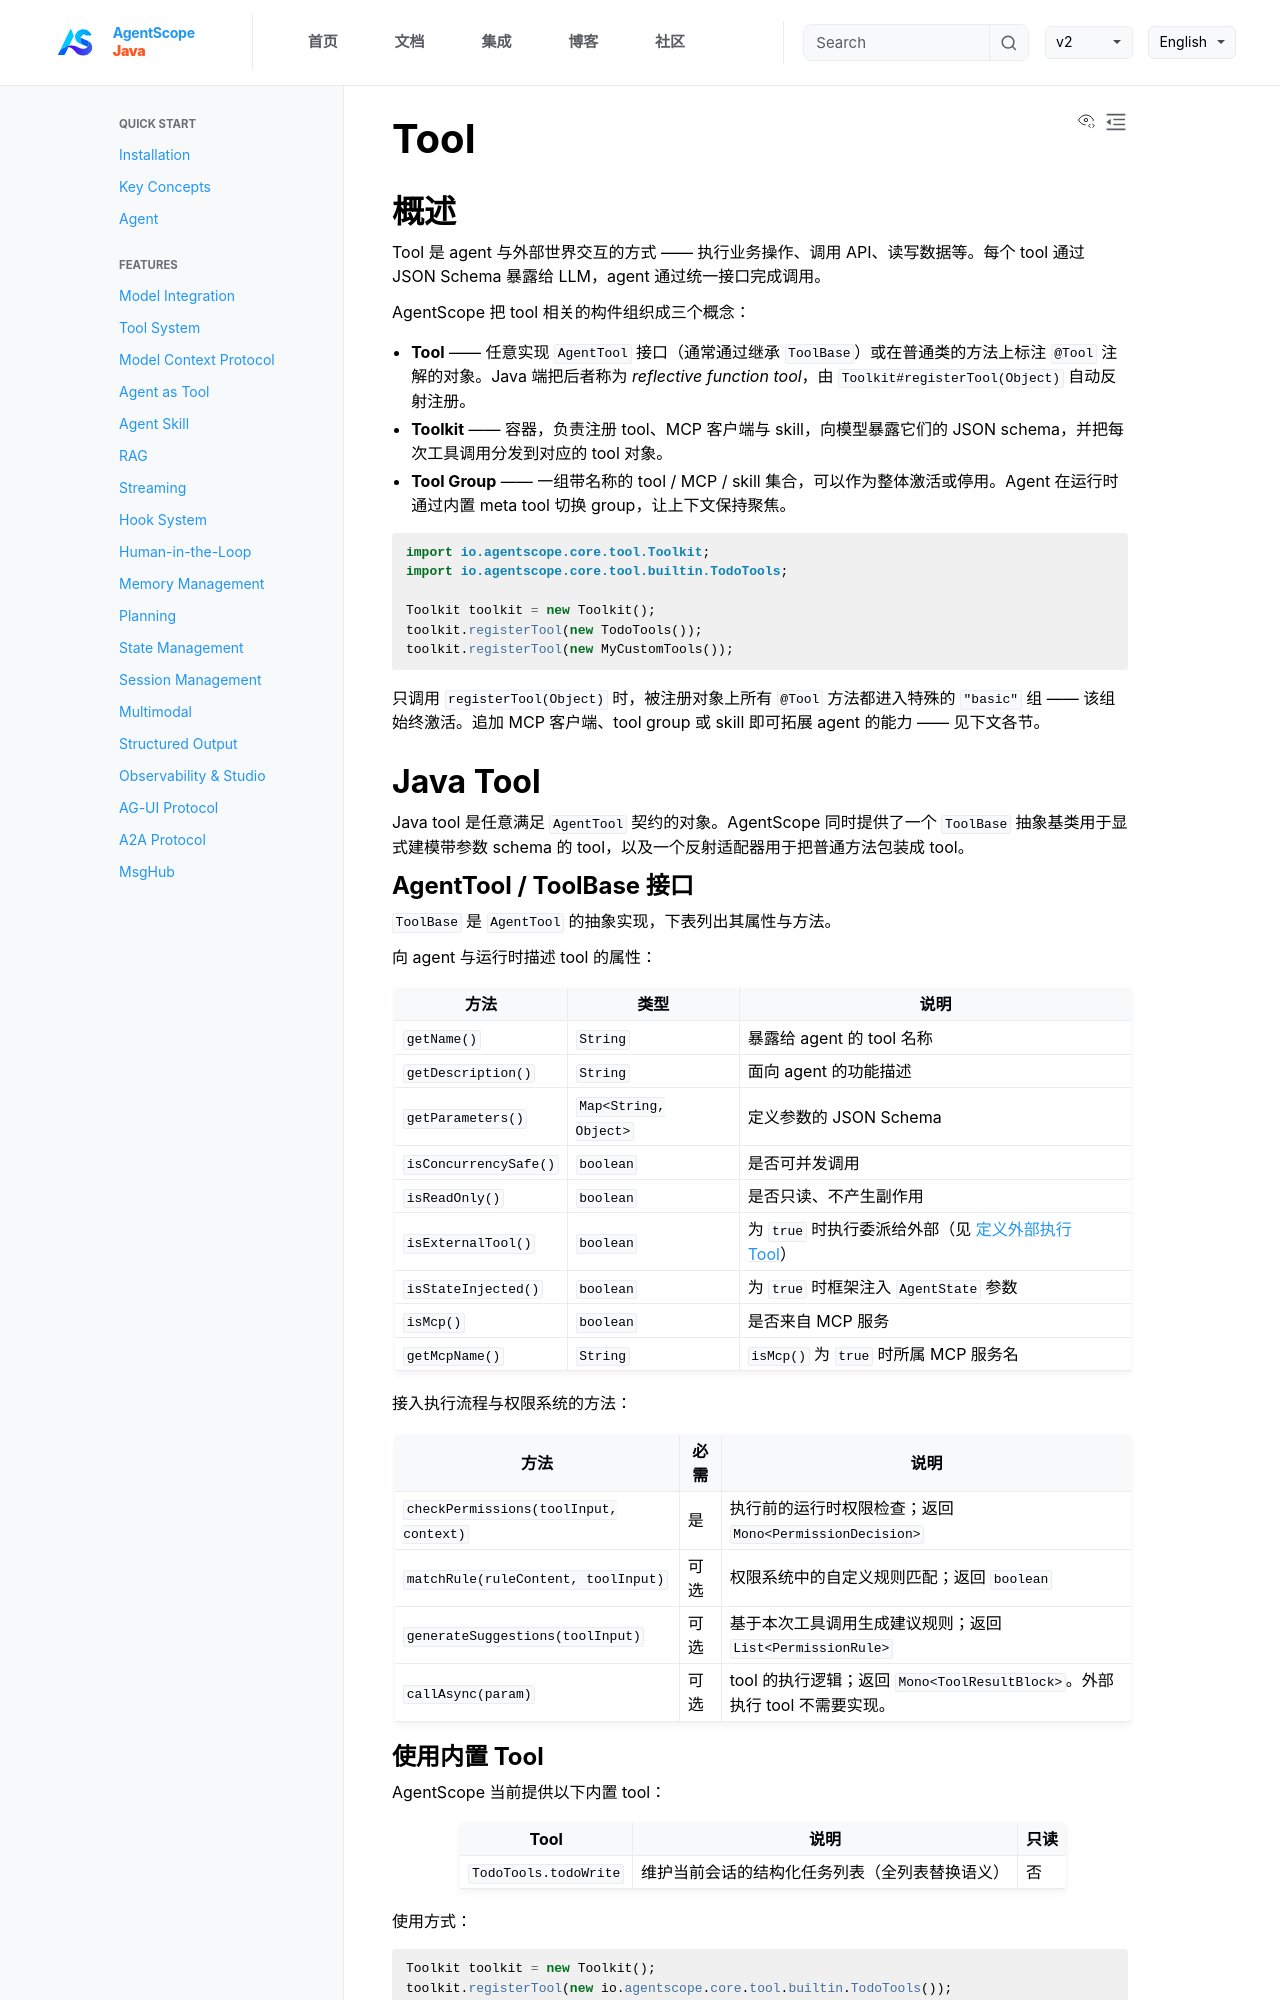

repository: lifl00001/agentscope-java · page: v2/zh/docs/building-blocks/tool.html · generator: jekyll

---
title: "Tool"
description: "定义、注册并管理 agent 可调用的能力"
---

## 概述

Tool 是 agent 与外部世界交互的方式 —— 执行业务操作、调用 API、读写数据等。每个 tool 通过 JSON Schema 暴露给 LLM，agent 通过统一接口完成调用。

AgentScope 把 tool 相关的构件组织成三个概念：

- **Tool** —— 任意实现 `AgentTool` 接口（通常通过继承 `ToolBase`）或在普通类的方法上标注 `@Tool` 注解的对象。Java 端把后者称为 *reflective function tool*，由 `Toolkit#registerTool(Object)` 自动反射注册。
- **Toolkit** —— 容器，负责注册 tool、MCP 客户端与 skill，向模型暴露它们的 JSON schema，并把每次工具调用分发到对应的 tool 对象。
- **Tool Group** —— 一组带名称的 tool / MCP / skill 集合，可以作为整体激活或停用。Agent 在运行时通过内置 meta tool 切换 group，让上下文保持聚焦。

```java
import io.agentscope.core.tool.Toolkit;
import io.agentscope.core.tool.builtin.TodoTools;

Toolkit toolkit = new Toolkit();
toolkit.registerTool(new TodoTools());
toolkit.registerTool(new MyCustomTools());
```

只调用 `registerTool(Object)` 时，被注册对象上所有 `@Tool` 方法都进入特殊的 `"basic"` 组 —— 该组始终激活。追加 MCP 客户端、tool group 或 skill 即可拓展 agent 的能力 —— 见下文各节。

## Java Tool

Java tool 是任意满足 `AgentTool` 契约的对象。AgentScope 同时提供了一个 `ToolBase` 抽象基类用于显式建模带参数 schema 的 tool，以及一个反射适配器用于把普通方法包装成 tool。

### AgentTool / ToolBase 接口

`ToolBase` 是 `AgentTool` 的抽象实现，下表列出其属性与方法。

向 agent 与运行时描述 tool 的属性：

| 方法 | 类型 | 说明 |
|---|---|---|
| `getName()` | `String` | 暴露给 agent 的 tool 名称 |
| `getDescription()` | `String` | 面向 agent 的功能描述 |
| `getParameters()` | `Map<String, Object>` | 定义参数的 JSON Schema |
| `isConcurrencySafe()` | `boolean` | 是否可并发调用 |
| `isReadOnly()` | `boolean` | 是否只读、不产生副作用 |
| `isExternalTool()` | `boolean` | 为 `true` 时执行委派给外部（见 [定义外部执行 Tool](#定义外部执行-tool)） |
| `isStateInjected()` | `boolean` | 为 `true` 时框架注入 `AgentState` 参数 |
| `isMcp()` | `boolean` | 是否来自 MCP 服务 |
| `getMcpName()` | `String` | `isMcp()` 为 `true` 时所属 MCP 服务名 |

接入执行流程与权限系统的方法：

| 方法 | 必需 | 说明 |
|---|---|---|
| `checkPermissions(toolInput, context)` | 是 | 执行前的运行时权限检查；返回 `Mono<PermissionDecision>` |
| `matchRule(ruleContent, toolInput)` | 可选 | 权限系统中的自定义规则匹配；返回 `boolean` |
| `generateSuggestions(toolInput)` | 可选 | 基于本次工具调用生成建议规则；返回 `List<PermissionRule>` |
| `callAsync(param)` | 可选 | tool 的执行逻辑；返回 `Mono<ToolResultBlock>`。外部执行 tool 不需要实现。 |

### 使用内置 Tool

AgentScope 当前提供以下内置 tool：

| Tool | 说明 | 只读 |
|------|------|------|
| `TodoTools.todoWrite` | 维护当前会话的结构化任务列表（全列表替换语义） | 否 |

使用方式：

```java
Toolkit toolkit = new Toolkit();
toolkit.registerTool(new io.agentscope.core.tool.builtin.TodoTools());
```

:::{note}
Toolkit 在出现额外 tool group 或 skill 时会自动注册 `reset_tools` meta tool 与 skill 查看器工具 `load_skill_through_path`，开发者无需手动实例化。详见 [自我管理 Tool](#自我管理-tool) 与 [Skill](#skill)。
:::
